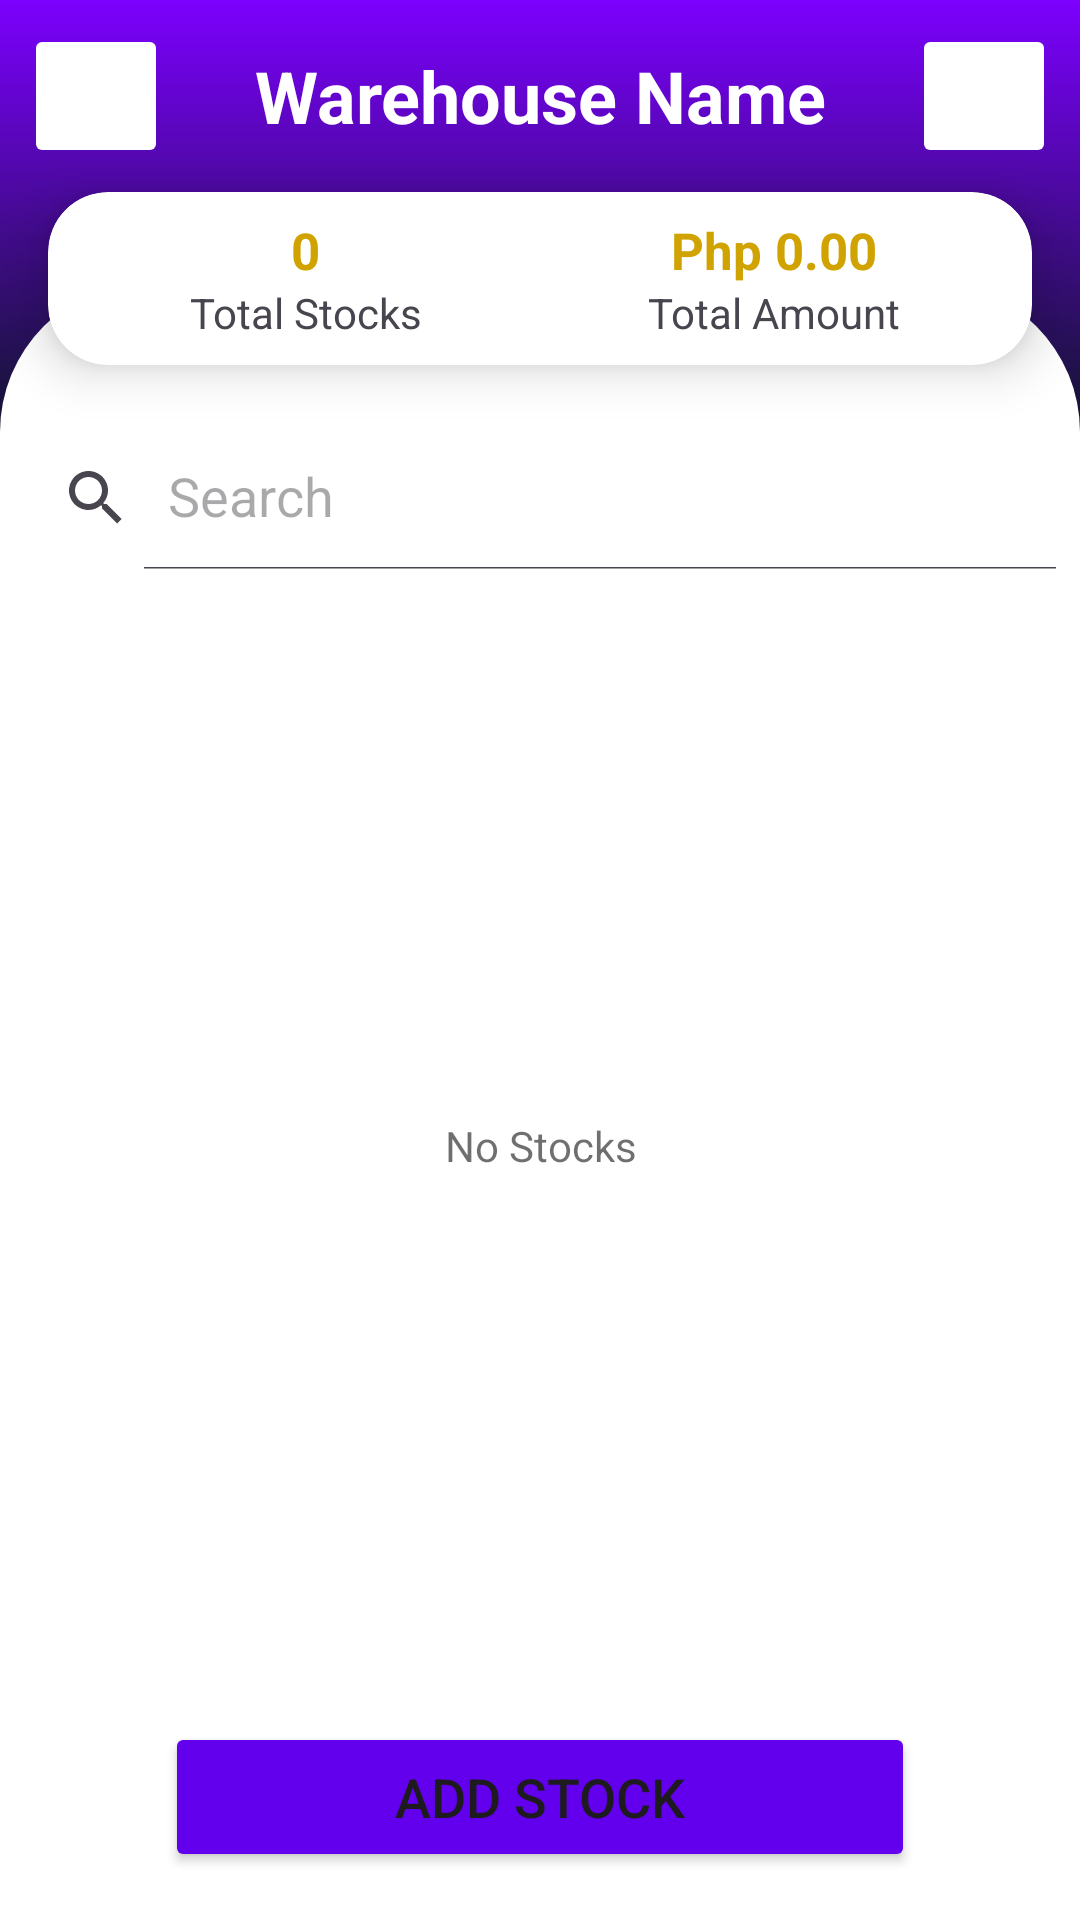

Here is an Android app screen rendered from its layout file. Give the layout XML and the strings, colors and styles it references.
<!-- AndroidManifest.xml: application theme Theme.Inventory -->
<!-- res/layout/activity_warehouse_stocks.xml -->
<?xml version="1.0" encoding="utf-8"?>
<androidx.constraintlayout.widget.ConstraintLayout xmlns:android="http://schemas.android.com/apk/res/android"
    android:layout_width="match_parent"
    android:layout_height="match_parent"
    xmlns:app="http://schemas.android.com/apk/res-auto"
    android:background="@color/white">

    <View
        android:layout_width="match_parent"
        android:layout_height="150dp"
        android:background="@drawable/bg_gradient_main"
        app:layout_constraintTop_toTopOf="parent"/>

    <LinearLayout
        android:id="@+id/title"
        android:layout_width="match_parent"
        android:layout_height="wrap_content"
        android:orientation="horizontal"
        android:gravity="center_vertical"
        android:padding="8dp"
        app:layout_constraintTop_toTopOf="parent">

        <ImageButton
            android:id="@+id/btn_close"
            android:layout_width="48dp"
            android:layout_height="48dp"
            android:src="@drawable/ic_x"
            app:tint="@color/white"
            android:backgroundTint="@color/zxing_transparent"
            android:contentDescription="@string/button"
            android:foreground="?android:attr/selectableItemBackground"/>

        <TextView
            android:id="@+id/tv_name"
            android:layout_width="0dp"
            android:layout_weight="1"
            android:layout_height="wrap_content"
            android:text="@string/warehouse_name"
            android:textStyle="bold"
            android:textSize="24sp"
            android:textColor="@color/white"
            android:gravity="center"/>

        <ImageButton
            android:id="@+id/btn_edit"
            android:layout_width="48dp"
            android:layout_height="48dp"
            android:src="@drawable/ic_edit_2"
            app:tint="@color/white"
            android:backgroundTint="@color/zxing_transparent"
            android:contentDescription="@string/button"
            android:foreground="?android:attr/selectableItemBackground"/>

    </LinearLayout>

    <androidx.cardview.widget.CardView
        android:id="@+id/card_summary"
        android:layout_width="match_parent"
        android:layout_height="wrap_content"
        android:layout_marginStart="16dp"
        android:layout_marginEnd="16dp"
        app:cardElevation="10dp"
        app:cardCornerRadius="20dp"
        app:layout_constraintStart_toStartOf="parent"
        app:layout_constraintEnd_toEndOf="parent"
        app:layout_constraintTop_toBottomOf="@id/title">

        <LinearLayout
            android:layout_width="match_parent"
            android:layout_height="wrap_content"
            android:baselineAligned="false"
            android:orientation="horizontal"
            android:padding="8dp">

            <LinearLayout
                android:layout_width="0dp"
                android:layout_weight="1"
                android:layout_height="wrap_content"
                android:orientation="vertical"
                android:gravity="center_horizontal">

                <TextView
                    android:id="@+id/tv_stocks_count"
                    android:layout_width="wrap_content"
                    android:layout_height="wrap_content"
                    android:text="@string/zero"
                    android:textSize="17sp"
                    android:textStyle="bold"
                    android:textColor="@color/accent"/>

                <TextView
                    android:layout_width="wrap_content"
                    android:layout_height="wrap_content"
                    android:text="@string/total_stocks" />

            </LinearLayout>

            <LinearLayout
                android:layout_width="0dp"
                android:layout_weight="1"
                android:layout_height="wrap_content"
                android:orientation="vertical"
                android:gravity="center_horizontal">

                <TextView
                    android:id="@+id/tv_stocks_amount"
                    android:layout_width="wrap_content"
                    android:layout_height="wrap_content"
                    android:text="@string/zero_amount"
                    android:textSize="17sp"
                    android:textStyle="bold"
                    android:textColor="@color/accent"/>

                <TextView
                    android:layout_width="wrap_content"
                    android:layout_height="wrap_content"
                    android:text="@string/total_amount" />

            </LinearLayout>

        </LinearLayout>

    </androidx.cardview.widget.CardView>

    <LinearLayout
        android:layout_width="match_parent"
        android:layout_height="0dp"
        android:orientation="vertical"
        android:layout_marginTop="30dp"
        android:paddingTop="48dp"
        android:paddingBottom="16dp"
        app:layout_constraintStart_toStartOf="parent"
        app:layout_constraintEnd_toEndOf="parent"
        app:layout_constraintTop_toTopOf="@id/card_summary"
        app:layout_constraintBottom_toBottomOf="parent"
        android:background="@drawable/bg_round_rect_top">

        <androidx.appcompat.widget.SearchView
            android:id="@+id/search_view"
            android:layout_width="match_parent"
            android:layout_height="wrap_content"
            app:iconifiedByDefault="false"
            app:queryHint="@string/search" />

        <RelativeLayout
            android:layout_width="match_parent"
            android:layout_height="0dp"
            android:layout_weight="1"
            android:layout_marginTop="8dp"
            android:layout_marginBottom="8dp" >

            <androidx.recyclerview.widget.RecyclerView
                android:id="@+id/recycler_view"
                android:layout_width="match_parent"
                android:layout_height="match_parent"
                android:contentDescription="@string/recyclerView"/>

            <TextView
                android:id="@+id/tv_no_stocks"
                android:layout_width="match_parent"
                android:layout_height="match_parent"
                android:gravity="center"
                android:text="@string/no_stocks"
                android:textColor="#90000000" />

        </RelativeLayout>

        <Button
            android:id="@+id/btn_add_stock"
            android:layout_width="250dp"
            android:layout_height="50dp"
            android:text="@string/add_stock"
            android:textSize="18sp"
            app:icon="@drawable/ic_package"
            app:iconSize="24dp"
            android:layout_gravity="center_horizontal"
            android:backgroundTint="@color/purple_500"/>

    </LinearLayout>

    <RelativeLayout
        android:id="@+id/progress_group"
        android:layout_width="match_parent"
        android:layout_height="match_parent"
        android:background="#20000000"
        android:elevation="20dp"
        android:gravity="center"
        android:visibility="gone">

        <ProgressBar
            android:layout_width="84dp"
            android:layout_height="84dp"
            android:indeterminateTint="@color/purple_500"/>

    </RelativeLayout>

</androidx.constraintlayout.widget.ConstraintLayout>
<!-- resources referenced by this layout -->
<resources>
  <color name="accent">#D0A300</color>
  <color name="purple_500">#FF6200EE</color>
  <color name="white">#FFFFFFFF</color>
  <!-- drawable bg_gradient_main (drawable) -->
  <?xml version="1.0" encoding="utf-8"?>
  <shape xmlns:android="http://schemas.android.com/apk/res/android">
      <gradient
          android:angle="90"
          android:startColor="@color/bg_gradient_bottom"
          android:endColor="@color/bg_gradient_top"
          android:type="linear"/>
  </shape>
  <!-- drawable bg_round_rect_top (drawable) -->
  <?xml version="1.0" encoding="utf-8"?>
  <shape xmlns:android="http://schemas.android.com/apk/res/android"
      android:shape="rectangle">
      <corners android:topLeftRadius="50dp" android:topRightRadius="50dp" />
      <solid android:color="@color/white" />
  </shape>
  <!-- drawable ic_edit_2 (drawable) -->
  <vector xmlns:android="http://schemas.android.com/apk/res/android"
      android:width="24dp"
      android:height="24dp"
      android:viewportWidth="24"
      android:viewportHeight="24">
    <path
        android:pathData="M17,3a2.828,2.828 0,1 1,4 4L7.5,20.5 2,22l1.5,-5.5L17,3z"
        android:strokeLineJoin="round"
        android:strokeWidth="2"
        android:fillColor="#00000000"
        android:strokeColor="@color/black"
        android:strokeLineCap="round"/>
  </vector>
  <!-- drawable ic_package (drawable) -->
  <vector xmlns:android="http://schemas.android.com/apk/res/android"
      android:width="24dp"
      android:height="24dp"
      android:viewportWidth="24"
      android:viewportHeight="24">
    <path
        android:pathData="M16.5,9.4L7.5,4.21"
        android:strokeLineJoin="round"
        android:strokeWidth="2"
        android:fillColor="#00000000"
        android:strokeColor="@color/black"
        android:strokeLineCap="round"/>
    <path
        android:pathData="M21,16V8a2,2 0,0 0,-1 -1.73l-7,-4a2,2 0,0 0,-2 0l-7,4A2,2 0,0 0,3 8v8a2,2 0,0 0,1 1.73l7,4a2,2 0,0 0,2 0l7,-4A2,2 0,0 0,21 16z"
        android:strokeLineJoin="round"
        android:strokeWidth="2"
        android:fillColor="#00000000"
        android:strokeColor="@color/black"
        android:strokeLineCap="round"/>
    <path
        android:pathData="M3.27,6.96l8.73,5.05l8.73,-5.05"
        android:strokeLineJoin="round"
        android:strokeWidth="2"
        android:fillColor="#00000000"
        android:strokeColor="@color/black"
        android:strokeLineCap="round"/>
    <path
        android:pathData="M12,22.08L12,12"
        android:strokeLineJoin="round"
        android:strokeWidth="2"
        android:fillColor="#00000000"
        android:strokeColor="@color/black"
        android:strokeLineCap="round"/>
  </vector>
  <string name="add_stock">Add Stock</string>
  <string name="button">ImageButton</string>
  <string name="no_stocks">No Stocks</string>
  <string name="recyclerView">RecyclerView</string>
  <string name="search">Search</string>
  <string name="total_amount">Total Amount</string>
  <string name="total_stocks">Total Stocks</string>
  <string name="warehouse_name">Warehouse Name</string>
  <string name="zero">0</string>
  <string name="zero_amount">Php 0.00</string>
  <style name="Theme.Inventory" parent="Theme.MaterialComponents.DayNight.DarkActionBar">
          
          <item name="colorPrimary">@color/purple_500</item>
          <item name="colorPrimaryVariant">@color/purple_700</item>
          <item name="colorOnPrimary">@color/white</item>
          
          <item name="colorSecondary">@color/teal_200</item>
          <item name="colorSecondaryVariant">@color/teal_700</item>
          <item name="colorOnSecondary">@color/black</item>
          
          <item name="android:statusBarColor">?attr/colorPrimaryVariant</item>
          
      </style>
  <color name="bg_gradient_bottom">#0C1524</color>
  <color name="bg_gradient_top">#7C00FE</color>
  <color name="black">#FF000000</color>
  <color name="purple_700">#FF3700B3</color>
  <color name="teal_200">#FF03DAC5</color>
  <color name="teal_700">#FF018786</color>
</resources>
